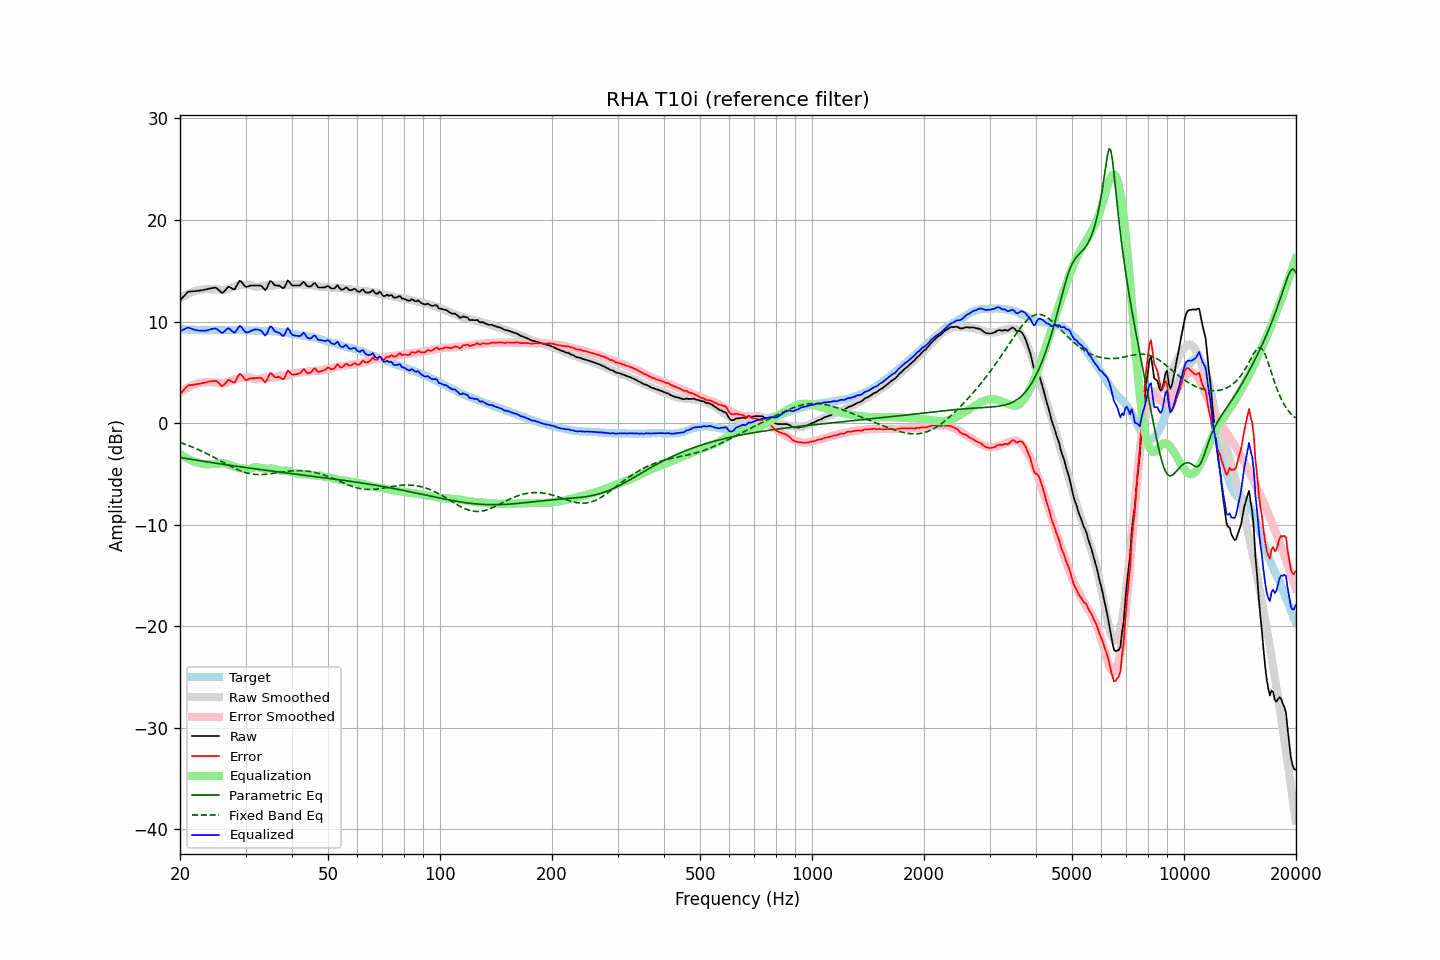

The table this chart was drawn from, first rows:
frequency, raw, error, smoothed, error_smoothed, equalization, parametric_eq, fixed_band_eq, equalized_raw, equalized_smoothed, target
20.00, 12.09, 2.84, 12.28, 3.02, -3.02, -3.38, -1.91, 9.08, 9.26, 9.26
20.20, 12.26, 3.02, 12.38, 3.13, -3.13, -3.41, -1.96, 9.14, 9.25, 9.25
20.40, 12.44, 3.20, 12.47, 3.23, -3.23, -3.43, -2.02, 9.20, 9.24, 9.24
20.61, 12.60, 3.36, 12.56, 3.33, -3.33, -3.46, -2.07, 9.27, 9.23, 9.24
20.81, 12.79, 3.57, 12.65, 3.42, -3.42, -3.49, -2.13, 9.36, 9.22, 9.22
21.02, 12.93, 3.72, 12.73, 3.51, -3.51, -3.51, -2.19, 9.42, 9.22, 9.22
21.23, 12.95, 3.75, 12.80, 3.59, -3.59, -3.54, -2.25, 9.36, 9.21, 9.21
21.44, 12.96, 3.75, 12.87, 3.67, -3.67, -3.56, -2.31, 9.30, 9.20, 9.22
21.66, 12.98, 3.78, 12.93, 3.73, -3.73, -3.59, -2.38, 9.25, 9.19, 9.21
21.87, 12.99, 3.80, 12.99, 3.80, -3.80, -3.62, -2.44, 9.20, 9.19, 9.20
22.09, 13.01, 3.83, 13.04, 3.86, -3.86, -3.64, -2.51, 9.16, 9.18, 9.19
22.31, 13.03, 3.85, 13.09, 3.91, -3.91, -3.67, -2.58, 9.13, 9.18, 9.19
22.54, 13.05, 3.88, 13.11, 3.94, -3.94, -3.69, -2.65, 9.12, 9.17, 9.18
22.76, 13.07, 3.91, 13.14, 3.97, -3.97, -3.72, -2.72, 9.11, 9.17, 9.17
22.99, 13.09, 3.94, 13.16, 4.00, -4.00, -3.74, -2.79, 9.10, 9.17, 9.16
23.22, 13.13, 3.99, 13.19, 4.03, -4.03, -3.77, -2.87, 9.11, 9.16, 9.15
23.45, 13.16, 4.01, 13.21, 4.05, -4.05, -3.79, -2.95, 9.11, 9.16, 9.16
23.69, 13.20, 4.06, 13.21, 4.06, -4.06, -3.82, -3.02, 9.15, 9.16, 9.15
23.92, 13.24, 4.10, 13.20, 4.05, -4.05, -3.84, -3.11, 9.19, 9.15, 9.15
24.16, 13.27, 4.12, 13.19, 4.03, -4.03, -3.87, -3.19, 9.24, 9.15, 9.16
24.40, 13.29, 4.13, 13.18, 4.02, -4.02, -3.89, -3.27, 9.27, 9.16, 9.17
24.65, 13.32, 4.16, 13.17, 4.02, -4.02, -3.91, -3.35, 9.31, 9.16, 9.17
24.89, 13.34, 4.18, 13.18, 4.02, -4.02, -3.94, -3.44, 9.33, 9.16, 9.17
25.14, 13.27, 4.11, 13.18, 4.02, -4.02, -3.96, -3.52, 9.26, 9.16, 9.16
25.39, 13.12, 3.96, 13.16, 4.00, -4.00, -3.99, -3.61, 9.12, 9.16, 9.16
25.65, 12.97, 3.82, 13.14, 3.97, -3.97, -4.01, -3.70, 9.00, 9.17, 9.16
25.91, 12.83, 3.66, 13.11, 3.94, -3.94, -4.03, -3.78, 8.88, 9.17, 9.17
26.16, 12.89, 3.71, 13.11, 3.94, -3.94, -4.06, -3.87, 8.95, 9.17, 9.18
26.43, 13.06, 3.88, 13.13, 3.96, -3.96, -4.08, -3.96, 9.10, 9.17, 9.18
26.69, 13.24, 4.07, 13.17, 4.00, -4.00, -4.10, -4.04, 9.24, 9.17, 9.18
26.96, 13.42, 4.25, 13.23, 4.06, -4.06, -4.13, -4.13, 9.36, 9.17, 9.17
27.23, 13.38, 4.22, 13.29, 4.12, -4.12, -4.15, -4.21, 9.27, 9.17, 9.17
27.50, 13.29, 4.13, 13.34, 4.17, -4.17, -4.17, -4.29, 9.12, 9.17, 9.17
27.77, 13.20, 4.03, 13.40, 4.23, -4.23, -4.20, -4.37, 8.97, 9.17, 9.18
28.05, 13.19, 4.01, 13.46, 4.29, -4.29, -4.22, -4.45, 8.89, 9.17, 9.18
28.33, 13.47, 4.31, 13.52, 4.35, -4.35, -4.24, -4.52, 9.11, 9.17, 9.16
28.62, 13.73, 4.57, 13.57, 4.40, -4.40, -4.26, -4.59, 9.33, 9.17, 9.16
28.90, 14.01, 4.85, 13.61, 4.44, -4.44, -4.29, -4.66, 9.57, 9.17, 9.17
29.19, 13.96, 4.80, 13.62, 4.45, -4.45, -4.31, -4.72, 9.51, 9.16, 9.17
29.48, 13.75, 4.60, 13.62, 4.46, -4.46, -4.33, -4.78, 9.30, 9.16, 9.16
29.78, 13.56, 4.40, 13.62, 4.46, -4.46, -4.35, -4.83, 9.09, 9.16, 9.16
30.08, 13.41, 4.24, 13.63, 4.48, -4.48, -4.38, -4.88, 8.93, 9.15, 9.17
30.38, 13.45, 4.30, 13.65, 4.51, -4.51, -4.40, -4.92, 8.95, 9.15, 9.16
30.68, 13.50, 4.37, 13.65, 4.51, -4.51, -4.42, -4.96, 9.00, 9.14, 9.14
30.99, 13.55, 4.42, 13.60, 4.47, -4.47, -4.44, -4.99, 9.08, 9.13, 9.14
31.30, 13.55, 4.43, 13.54, 4.41, -4.41, -4.46, -5.01, 9.15, 9.13, 9.13
31.61, 13.55, 4.44, 13.47, 4.35, -4.35, -4.48, -5.04, 9.21, 9.12, 9.12
31.93, 13.55, 4.45, 13.44, 4.32, -4.32, -4.51, -5.05, 9.23, 9.11, 9.11
32.24, 13.55, 4.45, 13.43, 4.33, -4.33, -4.53, -5.06, 9.23, 9.11, 9.11
32.57, 13.55, 4.47, 13.46, 4.36, -4.36, -4.55, -5.07, 9.20, 9.10, 9.09
32.89, 13.55, 4.47, 13.49, 4.40, -4.40, -4.57, -5.07, 9.16, 9.09, 9.09
33.22, 13.44, 4.36, 13.52, 4.43, -4.43, -4.59, -5.06, 9.01, 9.09, 9.09
33.55, 13.27, 4.19, 13.55, 4.46, -4.46, -4.61, -5.06, 8.81, 9.08, 9.08
33.89, 13.10, 4.02, 13.56, 4.48, -4.48, -4.63, -5.04, 8.62, 9.08, 9.09
34.23, 13.29, 4.23, 13.57, 4.49, -4.49, -4.65, -5.03, 8.80, 9.07, 9.07
34.57, 13.64, 4.58, 13.55, 4.48, -4.48, -4.67, -5.01, 9.16, 9.07, 9.07
34.92, 13.99, 4.93, 13.53, 4.46, -4.46, -4.69, -4.99, 9.53, 9.06, 9.06
35.27, 13.94, 4.88, 13.52, 4.47, -4.47, -4.71, -4.97, 9.48, 9.06, 9.07
35.62, 13.75, 4.71, 13.54, 4.49, -4.49, -4.73, -4.95, 9.26, 9.05, 9.05
35.97, 13.56, 4.52, 13.57, 4.53, -4.53, -4.75, -4.92, 9.03, 9.04, 9.05
... 635 more rows
